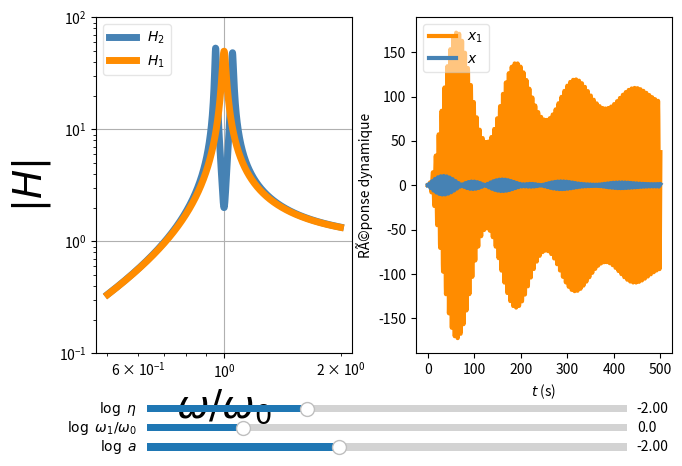

Reproduce this figure in Python.
'''
Simulation d'un Tuned Mass Damper. Objectifs: Diagramme de Bode en gain et la reponse temporelle
Le seisme qui apparait est une réponse sinusoidale qui represente la fréquence de résonance de la poutre avant de mettre l'absorbeur
[redacted]
'''
import numpy as np # Outils numeriques
import scipy as sp # Outils scientifiques
import scipy.integrate # pour l'integration
import matplotlib.pyplot as plt # Outils graphiques
from matplotlib.widgets import Slider
import matplotlib

#matplotlib.rc('xtick', labelsize=24)
#matplotlib.rc('ytick', labelsize=24)
#matplotlib.rcParams.update({'font.size': 22})


## Parametres et conditions initiales

omega_0 = 1# omega_0^2 = k/m
omega_1 = 1 # omega_0^2 = k_1/m_1
a = 0.01 # a = m_1/m
A0 = 1
eta = 1e-2
j = complex(0,1)
omega = np.logspace(-0.3,0.3,1000) #

def H_1(omega, omega_1, eta) :
    return(omega**2/(-omega**2 + 2j*eta*omega_1*omega + omega_1**2))

def H_2(omega, omega_1, omega_0, a, eta) :
    return(omega**2/((1 + a + a*H_1(omega, omega_1, eta))*omega**2 - omega_0**2))



tfin = 500 # instant final de la simulation
dt = 1e-1 # pas
t = np.linspace(0,tfin,int(tfin/dt))


x_0 = 0
x_10 = 0
dxdt_0 = 0
dx1dt_0 = 0

vec0 = [x_0, x_10, dxdt_0, dx1dt_0]

##Fonctions

#y = [x, x_1, dxdt, dx_1dt]
def systeme(y,t) :
    global omega_0, omega_1, a, eta

    (x, x_1, dxdt, dx_1dt) = y

    d2xdt2 = - omega_0**2*x + 2*eta*omega_1*a*dx_1dt + omega_1**2*a*x_1 + A0*np.sin(omega_0*t)
    d2x_1dt2 =  omega_0**2*x - (1+a)*2*eta*omega_1*dx_1dt - (1+a)*omega_1**2*x_1 - A0*np.sin(omega_0*t)


    res = [dxdt, dx_1dt, d2xdt2, d2x_1dt2]
    return res


def update(val):
    global omega_0, omega_1, a, eta

    eta = 10**(s_eta.val)
    omega_1 = 10**(s_omega1.val)
    a = 10**(s_a.val)


    sol = sp.integrate.odeint(systeme,vec0, t)

    x = sol[:, 0]
    x_1 = sol[:, 1]


    l1.set_ydata(np.abs(H_2(omega, omega_1, omega_0, a, eta)))
    l2.set_ydata(np.abs(H_1(omega, omega_1, eta)))

    lj.set_ydata(x)
    ll.set_ydata(x_1)

    fig.canvas.draw_idle()


## Resolution
 # Determination de lâ€™entree de lâ€™etage dâ€™amplification
sol = sp.integrate.odeint(systeme,vec0,t)

x = sol[:, 0]
x_1 = sol[:, 1]


## Traces des courbes

fig = plt.figure('TMD')
plt.clf()

ax1 = plt.axes([0.07, 0.23, 0.4, 0.7])
ax2 = plt.axes([0.57, 0.23, 0.4, 0.7])

#slider
ax_eta = plt.axes([0.15, 0.1, 0.75, 0.03])
ax_omega1 = plt.axes([0.15, 0.06, 0.75, 0.03])
ax_a = plt.axes([0.15, 0.02, 0.75, 0.03])

s_eta = Slider(ax_eta, '$\log \ \eta$', -3, 0, valinit=np.log10(eta), valfmt='%0.2f')
s_omega1 = Slider(ax_omega1, '$ \log \ \omega_1 / \omega_0$ ', -1, 4, valinit=np.log10(omega_1), valfmt='%0.1f')
s_a = Slider(ax_a, '$\log \ a$', -4, 1, valinit=np.log10(a), valfmt='%0.2f')

s_eta.on_changed(update)
s_omega1.on_changed(update)
s_a.on_changed(update)


#Diagramme de Bode
l1, = ax1.loglog(omega/omega_0, np.abs(H_2(omega, omega_1, omega_0, a, eta)),lw=5, label='$H_2$', color='steelblue') # fonction de transfert de la tour
l2, = ax1.loglog(omega/omega_0, np.abs(H_1(omega, omega_1, eta)),lw=5, label='$H_1$', color='darkorange') # fonction de transfert du TMD


#Reponse dynamique
ll, = ax2.plot(t, x_1, label='$x_1$', lw=3,color= 'darkorange')
lj, = ax2.plot(t, x, label='$x$', lw=3, color='steelblue')

ax1.set_xlabel('$\omega / \omega_0$', fontsize = 28)
ax1.set_ylabel('$|H|$', fontsize = 28)
ax1.set_ylim(10**(-1), 10**2)
ax1.legend(framealpha = 0.5, loc=2)
ax1.grid()
#ax2.set_ylim(-0.05, 1.5)
ax2.set_xlabel("$t$ (s)")
ax2.set_ylabel("RÃ©ponse dynamique")
ax2.legend(framealpha = 0.5, loc=2)


mng = plt.get_current_fig_manager()     #Plein ecran

plt.show()